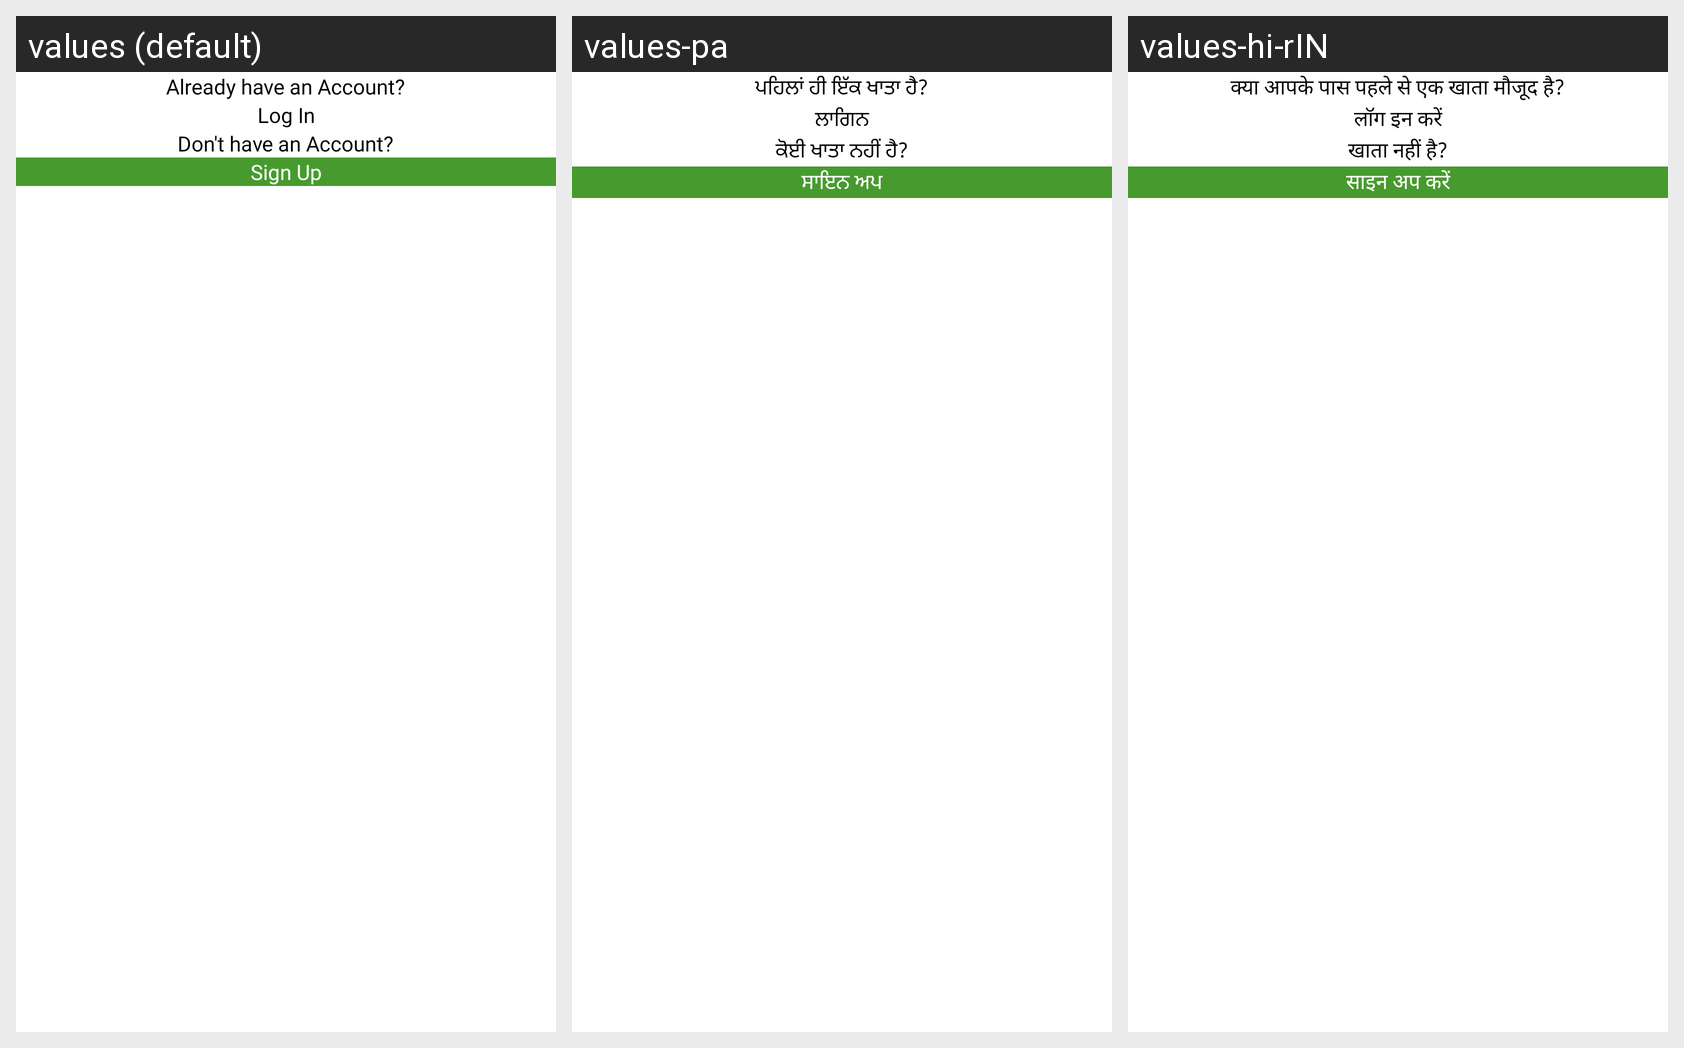

Locale-by-locale string values for the Android screen shown in this grid:
Android screen res/layout/activity_on_bording_screen.xml rendered under 3 locales, left to right: values (default), values-pa, values-hi-rIN. Device: Nexus 5 (rendered at 1080×1920; each locale shown at half size, 540×960, under a caption strip naming it); theme Theme.Sita.
Other locales in the repository, not shown: values-bn, values-hi, values-ur.
Strings drawn on this screen, with the default value and each locale's value (text and hints the layout hard-codes, and strings that could not be matched under every locale, appear in the picture but are not listed):

alreay
  values: Already have an Account?
  values-pa: ਪਹਿਲਾਂ ਹੀ ਇੱਕ ਖਾਤਾ ਹੈ?
  values-hi-rIN: क्या आपके पास पहले से एक खाता मौजूद है?  [from values-hi]

log_in
  values: Log In
  values-pa: ਲਾਗਿਨ
  values-hi-rIN: लॉग इन करें  [from values-hi]

donthaveaccount
  values: Don't have an Account?
  values-pa: ਕੋਈ ਖਾਤਾ ਨਹੀਂ ਹੈ?
  values-hi-rIN: खाता नहीं है?  [from values-hi]

sign_up
  values: Sign Up
  values-pa: ਸਾਇਨ ਅਪ
  values-hi-rIN: साइन अप करें  [from values-hi]
